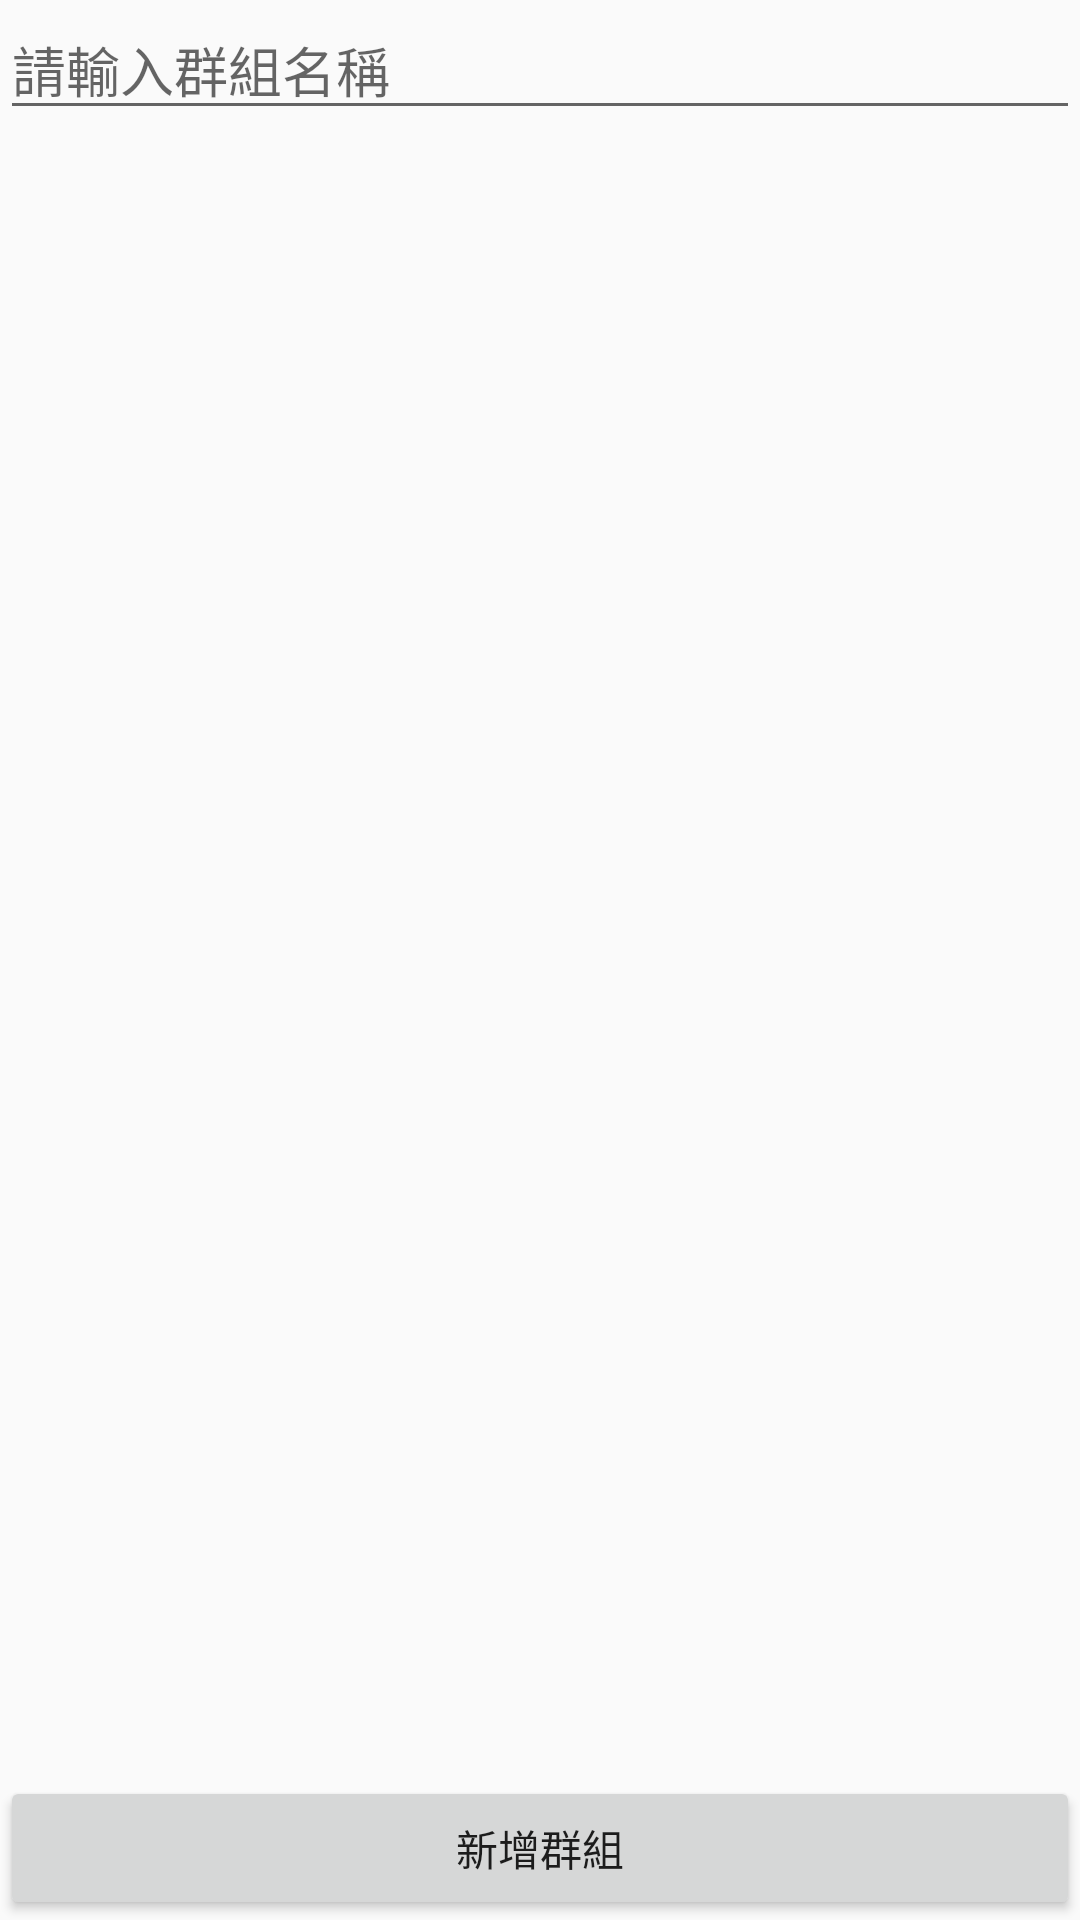

This screen was rendered from an Android layout file. Write that file and the resources it references.
<!-- AndroidManifest.xml: application theme Theme.Design.Light.NoActionBar -->
<!-- res/layout/fragment_group_insert.xml -->
<?xml version="1.0" encoding="utf-8"?>
<FrameLayout xmlns:android="http://schemas.android.com/apk/res/android"
    xmlns:tools="http://schemas.android.com/tools"
    android:layout_width="match_parent"
    android:layout_height="match_parent"
    xmlns:app="http://schemas.android.com/apk/res-auto"
    tools:context=".GroupInsertFragment">
    <androidx.constraintlayout.widget.ConstraintLayout
        android:layout_width="match_parent"
        android:layout_height="match_parent">
        <LinearLayout
            android:layout_width="match_parent"
            android:layout_height="wrap_content"
            app:layout_constraintTop_toTopOf="parent">
            <EditText
                android:id="@+id/GroupName"
                android:layout_width="match_parent"
                android:layout_height="wrap_content"
                android:hint="請輸入群組名稱"/>
        </LinearLayout>
        <Button
            android:layout_width="match_parent"
            android:layout_height="wrap_content"
            app:layout_constraintBottom_toBottomOf="parent"
            android:text="新增群組"
            android:id="@+id/InsertGroup"/>
    </androidx.constraintlayout.widget.ConstraintLayout>

</FrameLayout>
<!-- resources referenced by this layout -->
<resources>

</resources>
